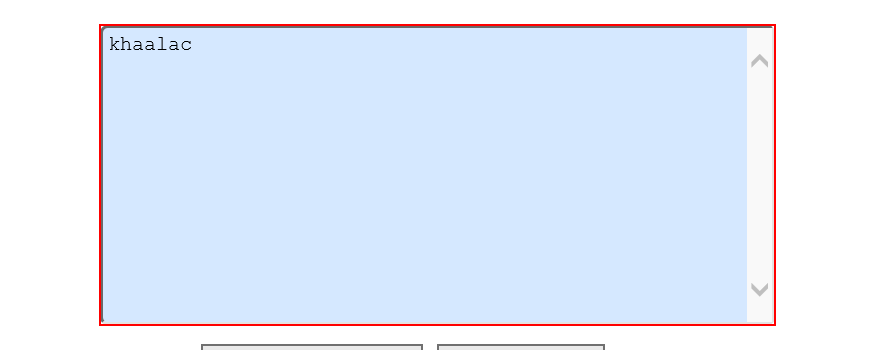
Workflow: Main

Step 1: get-text from the text box
